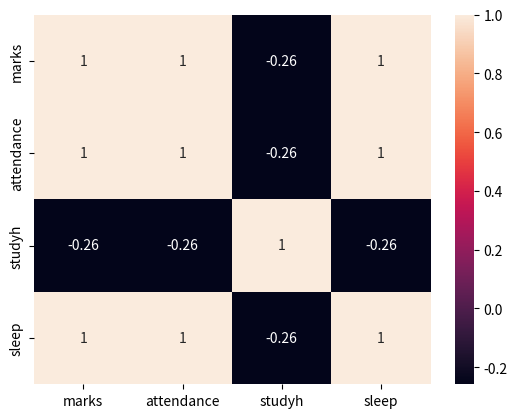

Here is the Python script that generated this plot:
import pandas as pd
import seaborn as sns
import matplotlib.pyplot as plt
data = {
'marks': [80, 85, 90, 95],
'attendance': [75, 80, 85, 90],
'studyh': [7, 5, 8, 5],
'sleep': [7, 8, 9, 10]
}
df = pd.DataFrame(data)
corr = df.corr()
sns.heatmap(corr, annot=True)
plt.show()
